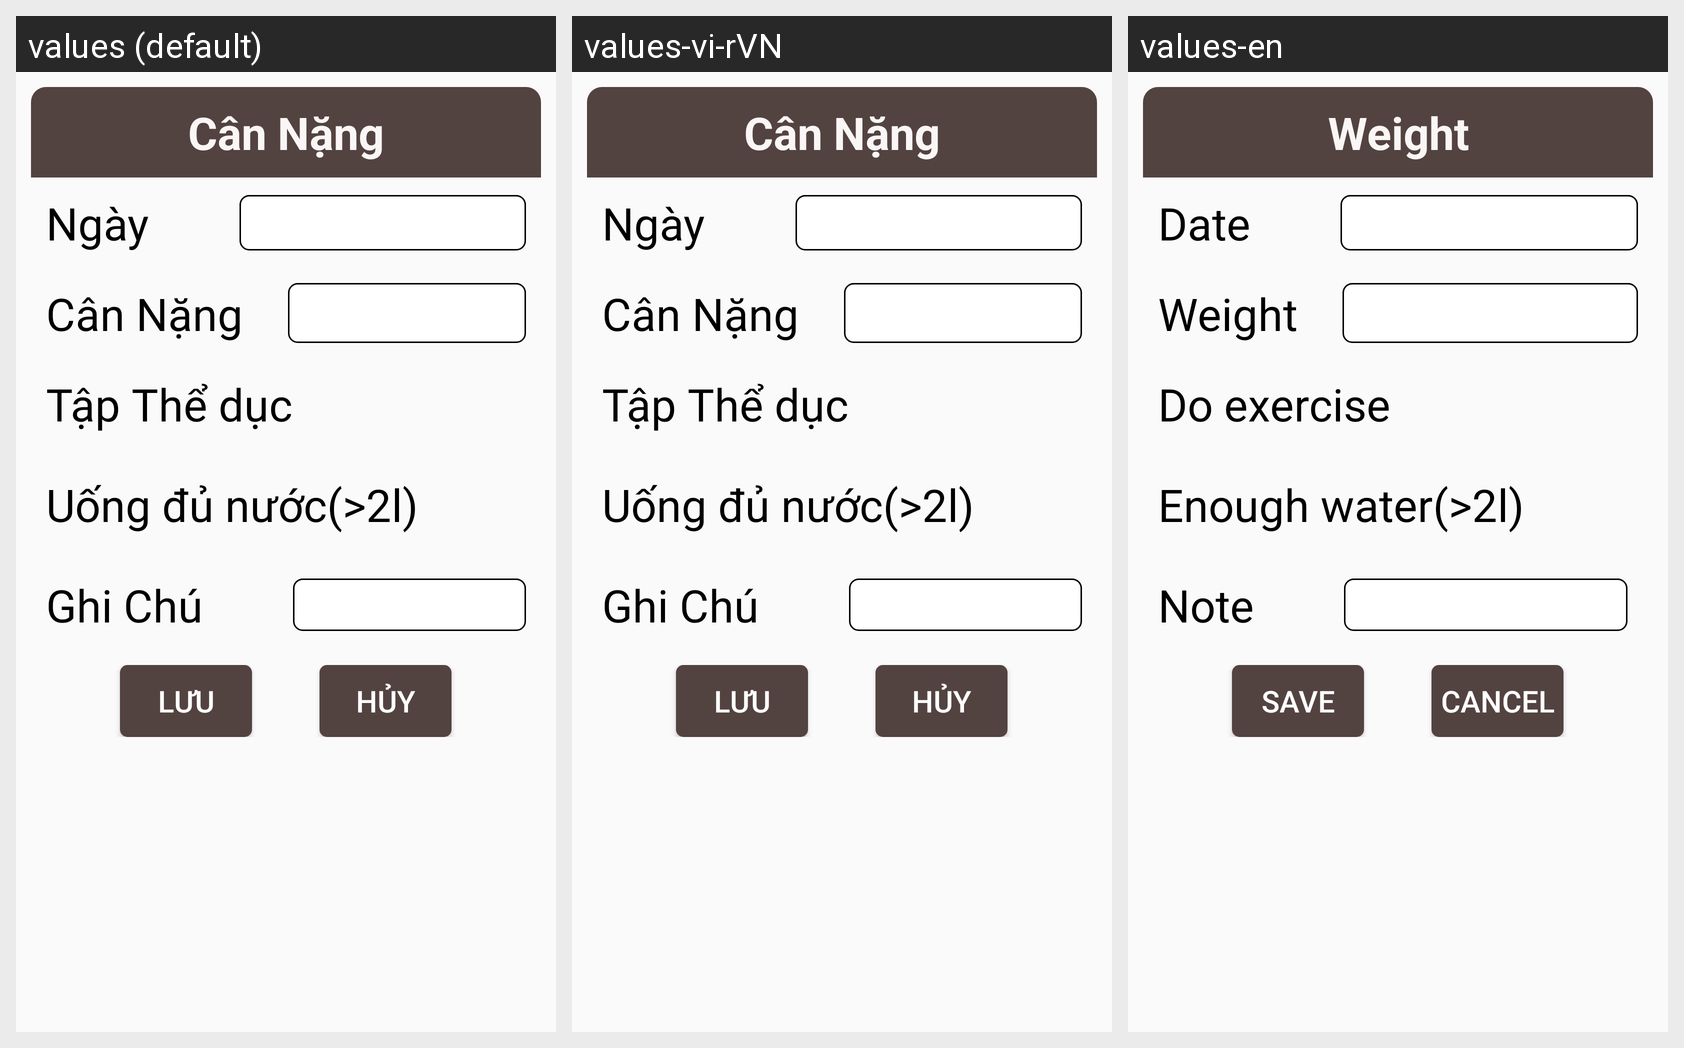

Here is an Android app screen in its default locale and in the app's own translations. Write out the translated-string differences for the strings that appear on this screen.
Android screen res/layout/dialog_suacannang.xml rendered under 3 locales, left to right: values (default), values-vi-rVN, values-en. Device: Nexus 5 (rendered at 1080×1920; each locale shown at half size, 540×960, under a caption strip naming it); theme Theme.MyApplication12.
Strings drawn on this screen, with the default value and each locale's value (text and hints the layout hard-codes, and strings that could not be matched under every locale, appear in the picture but are not listed):

cancan
  values: Cân Nặng
  values-vi-rVN: Cân Nặng
  values-en: Weight

date
  values: Ngày
  values-vi-rVN: Ngày
  values-en: Date

updatetap
  values: Tập Thể dục
  values-vi-rVN: Tập Thể dục
  values-en: Do exercise

updateuong
  values: Uống đủ nước(>2l)
  values-vi-rVN: Uống đủ nước(>2l)
  values-en: Enough water(>2l)

note
  values: Ghi Chú
  values-vi-rVN: Ghi Chú
  values-en: Note

luu
  values: LƯU
  values-vi-rVN: LƯU
  values-en: Save

huy
  values: HỦY
  values-vi-rVN: HỦY
  values-en: Cancel
